Run: headless pygame with SDL's dummy video driver; simulated clock (each Clock.tick advances the game by its frame time, no real sleeping); random seed 0; keys injected as events and as key.get_pressed() state; no mouse input.
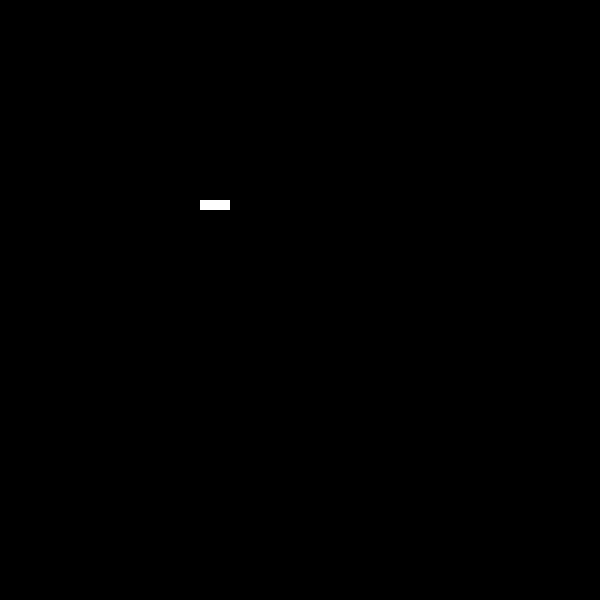
Frame 1 of 4 · flips 1–60 · no input
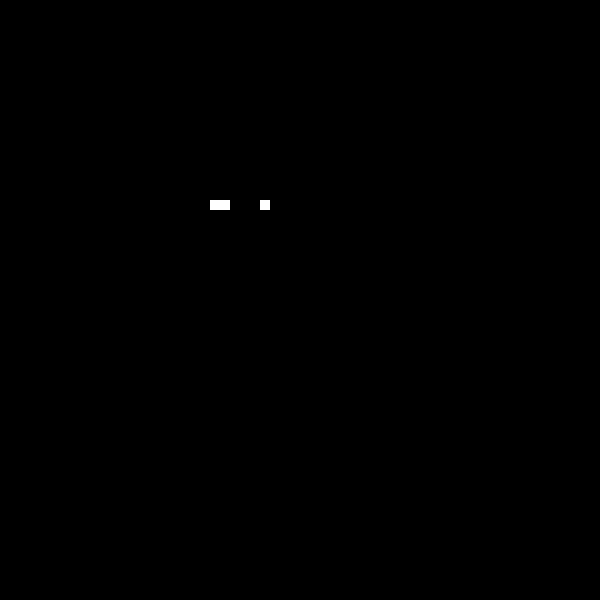
Frame 2 of 4 · flips 61–180 · tapped SPACE, RETURN · held RIGHT (→), D
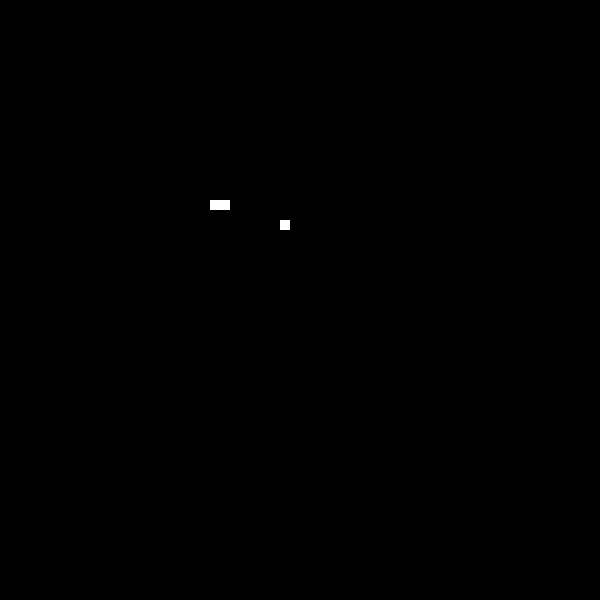
Frame 3 of 4 · flips 181–300 · held DOWN (↓), S
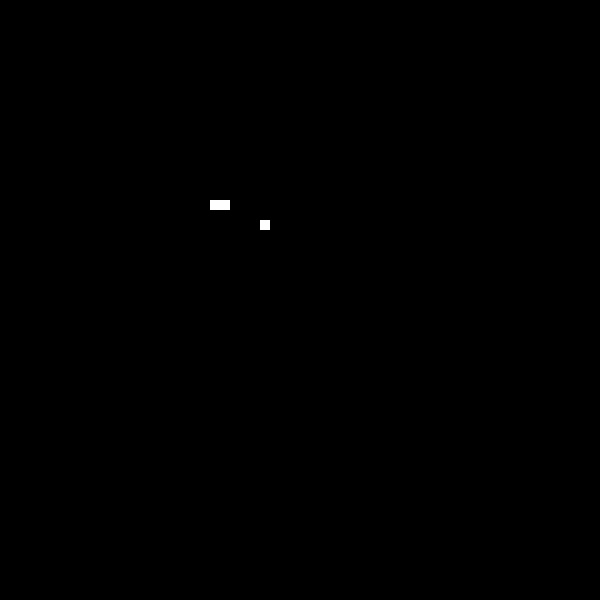
Frame 4 of 4 · flips 301–420 · held LEFT (←), A, UP (↑), W

The pygame program that drew these frames:

#### 4 -  Make snake move #####

import pygame
from pygame.locals import *

pygame.init()
screen = pygame.display.set_mode((600, 600))
pygame.display.set_caption('Snake Game')

snake = [(200, 200), (210, 200), (220,200)]
snake_skin = pygame.Surface((10,10))
snake_skin.fill((255,255,255))

UP = 0
RIGHT = 1
DOWN = 2
LEFT = 3

my_direction = None

clock = pygame.time.Clock()

while True:
    clock.tick(10)

    for event in pygame.event.get():
        if event.type == QUIT:
            pygame.quit()
            exit()

        if event.type == KEYDOWN:
            if event.key == K_UP:
                my_direction = UP
            if event.key == K_DOWN:
                my_direction = DOWN
            if event.key == K_LEFT:
                my_direction = LEFT
            if event.key == K_RIGHT:
                my_direction = RIGHT  

  

        if my_direction == UP:
            snake[0] = (snake[0][0], snake[0][1] - 10)
        if my_direction == DOWN:
            snake[0] = (snake[0][0], snake[0][1] + 10)
        if my_direction == RIGHT:
            snake[0] = (snake[0][0] + 10, snake[0][1])
        if my_direction == LEFT:
            snake[0] = (snake[0][0] - 10, snake[0][1])
        
    screen.fill((0,0,0)) #limpa a tela (background)
    for pos in snake:
        screen.blit(snake_skin,pos)




    pygame.display.update()
